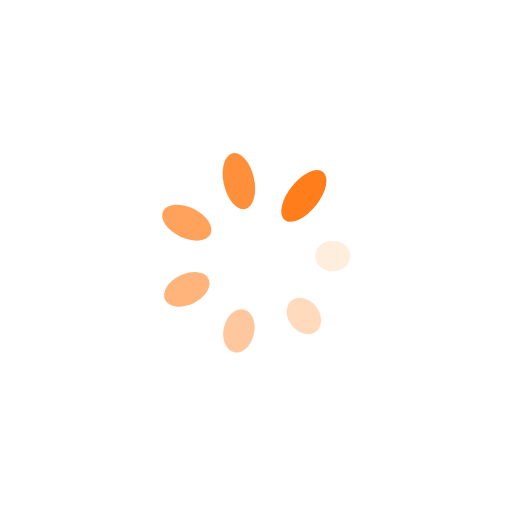
t = 0.00 s
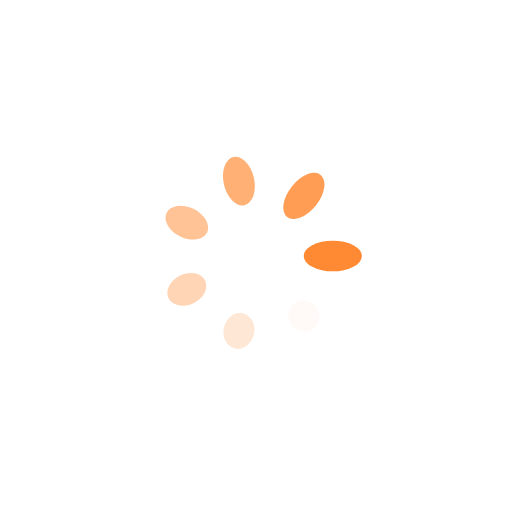
t = 0.15 s
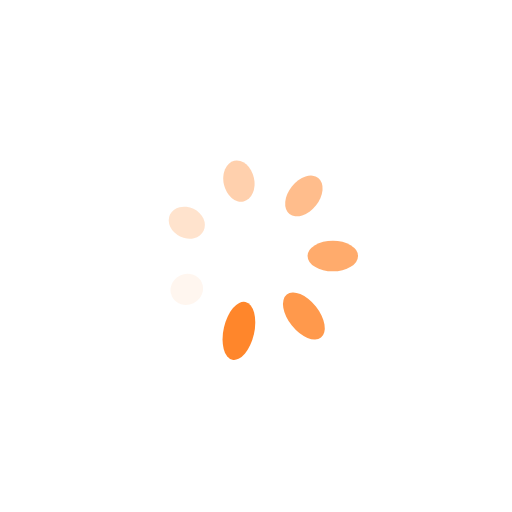
t = 0.30 s
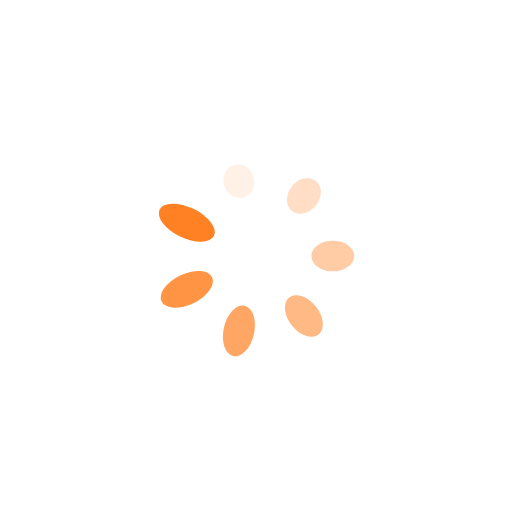
t = 0.45 s

The animated SVG that drew these frames (rendered in a browser with its animation timeline set to each time). Animation: 14 SMIL elements (animate=7,animateTransform=7); one cycle of 0.60 s, repeats indefinitely.

<svg class="lds-spin" width="100%" height="100%" xmlns="http://www.w3.org/2000/svg" xmlns:xlink="http://www.w3.org/1999/xlink" viewBox="0 0 100 100" preserveAspectRatio="xMidYMid"><g transform="translate(65,50)">
<g transform="rotate(0)">
<circle cx="0" cy="0" r="3" fill="#ff7d1b" fill-opacity="1" transform="scale(1.28175 1)">
<animateTransform attributeName="transform" type="scale" begin="-0.5142857142857142s" values="2 1;1 1" keyTimes="0;1" dur="0.6s" repeatCount="indefinite"></animateTransform>
<animate attributeName="fill-opacity" keyTimes="0;1" dur="0.6s" repeatCount="indefinite" values="1;0" begin="-0.5142857142857142s"></animate>
</circle>
</g>
</g><g transform="translate(59.352347027881,61.72747223702045)">
<g transform="rotate(51.42857142857143)">
<circle cx="0" cy="0" r="3" fill="#ff7d1b" fill-opacity="0.8571428571428571" transform="scale(1.4246 1)">
<animateTransform attributeName="transform" type="scale" begin="-0.42857142857142855s" values="2 1;1 1" keyTimes="0;1" dur="0.6s" repeatCount="indefinite"></animateTransform>
<animate attributeName="fill-opacity" keyTimes="0;1" dur="0.6s" repeatCount="indefinite" values="1;0" begin="-0.42857142857142855s"></animate>
</circle>
</g>
</g><g transform="translate(46.66218599065529,64.62391868272735)">
<g transform="rotate(102.85714285714286)">
<circle cx="0" cy="0" r="3" fill="#ff7d1b" fill-opacity="0.7142857142857143" transform="scale(1.56746 1)">
<animateTransform attributeName="transform" type="scale" begin="-0.34285714285714286s" values="2 1;1 1" keyTimes="0;1" dur="0.6s" repeatCount="indefinite"></animateTransform>
<animate attributeName="fill-opacity" keyTimes="0;1" dur="0.6s" repeatCount="indefinite" values="1;0" begin="-0.34285714285714286s"></animate>
</circle>
</g>
</g><g transform="translate(36.485466981463716,56.508256086763375)">
<g transform="rotate(154.2857142857143)">
<circle cx="0" cy="0" r="3" fill="#ff7d1b" fill-opacity="0.5714285714285714" transform="scale(1.71032 1)">
<animateTransform attributeName="transform" type="scale" begin="-0.2571428571428571s" values="2 1;1 1" keyTimes="0;1" dur="0.6s" repeatCount="indefinite"></animateTransform>
<animate attributeName="fill-opacity" keyTimes="0;1" dur="0.6s" repeatCount="indefinite" values="1;0" begin="-0.2571428571428571s"></animate>
</circle>
</g>
</g><g transform="translate(36.485466981463716,43.49174391323663)">
<g transform="rotate(205.71428571428572)">
<circle cx="0" cy="0" r="3" fill="#ff7d1b" fill-opacity="0.42857142857142855" transform="scale(1.85317 1)">
<animateTransform attributeName="transform" type="scale" begin="-0.17142857142857143s" values="2 1;1 1" keyTimes="0;1" dur="0.6s" repeatCount="indefinite"></animateTransform>
<animate attributeName="fill-opacity" keyTimes="0;1" dur="0.6s" repeatCount="indefinite" values="1;0" begin="-0.17142857142857143s"></animate>
</circle>
</g>
</g><g transform="translate(46.66218599065528,35.37608131727265)">
<g transform="rotate(257.1428571428571)">
<circle cx="0" cy="0" r="3" fill="#ff7d1b" fill-opacity="0.2857142857142857" transform="scale(1.99603 1)">
<animateTransform attributeName="transform" type="scale" begin="-0.08571428571428572s" values="2 1;1 1" keyTimes="0;1" dur="0.6s" repeatCount="indefinite"></animateTransform>
<animate attributeName="fill-opacity" keyTimes="0;1" dur="0.6s" repeatCount="indefinite" values="1;0" begin="-0.08571428571428572s"></animate>
</circle>
</g>
</g><g transform="translate(59.352347027881,38.27252776297955)">
<g transform="rotate(308.5714285714286)">
<circle cx="0" cy="0" r="3" fill="#ff7d1b" fill-opacity="0.14285714285714285" transform="scale(1.13889 1)">
<animateTransform attributeName="transform" type="scale" begin="0s" values="2 1;1 1" keyTimes="0;1" dur="0.6s" repeatCount="indefinite"></animateTransform>
<animate attributeName="fill-opacity" keyTimes="0;1" dur="0.6s" repeatCount="indefinite" values="1;0" begin="0s"></animate>
</circle>
</g>
</g></svg>
